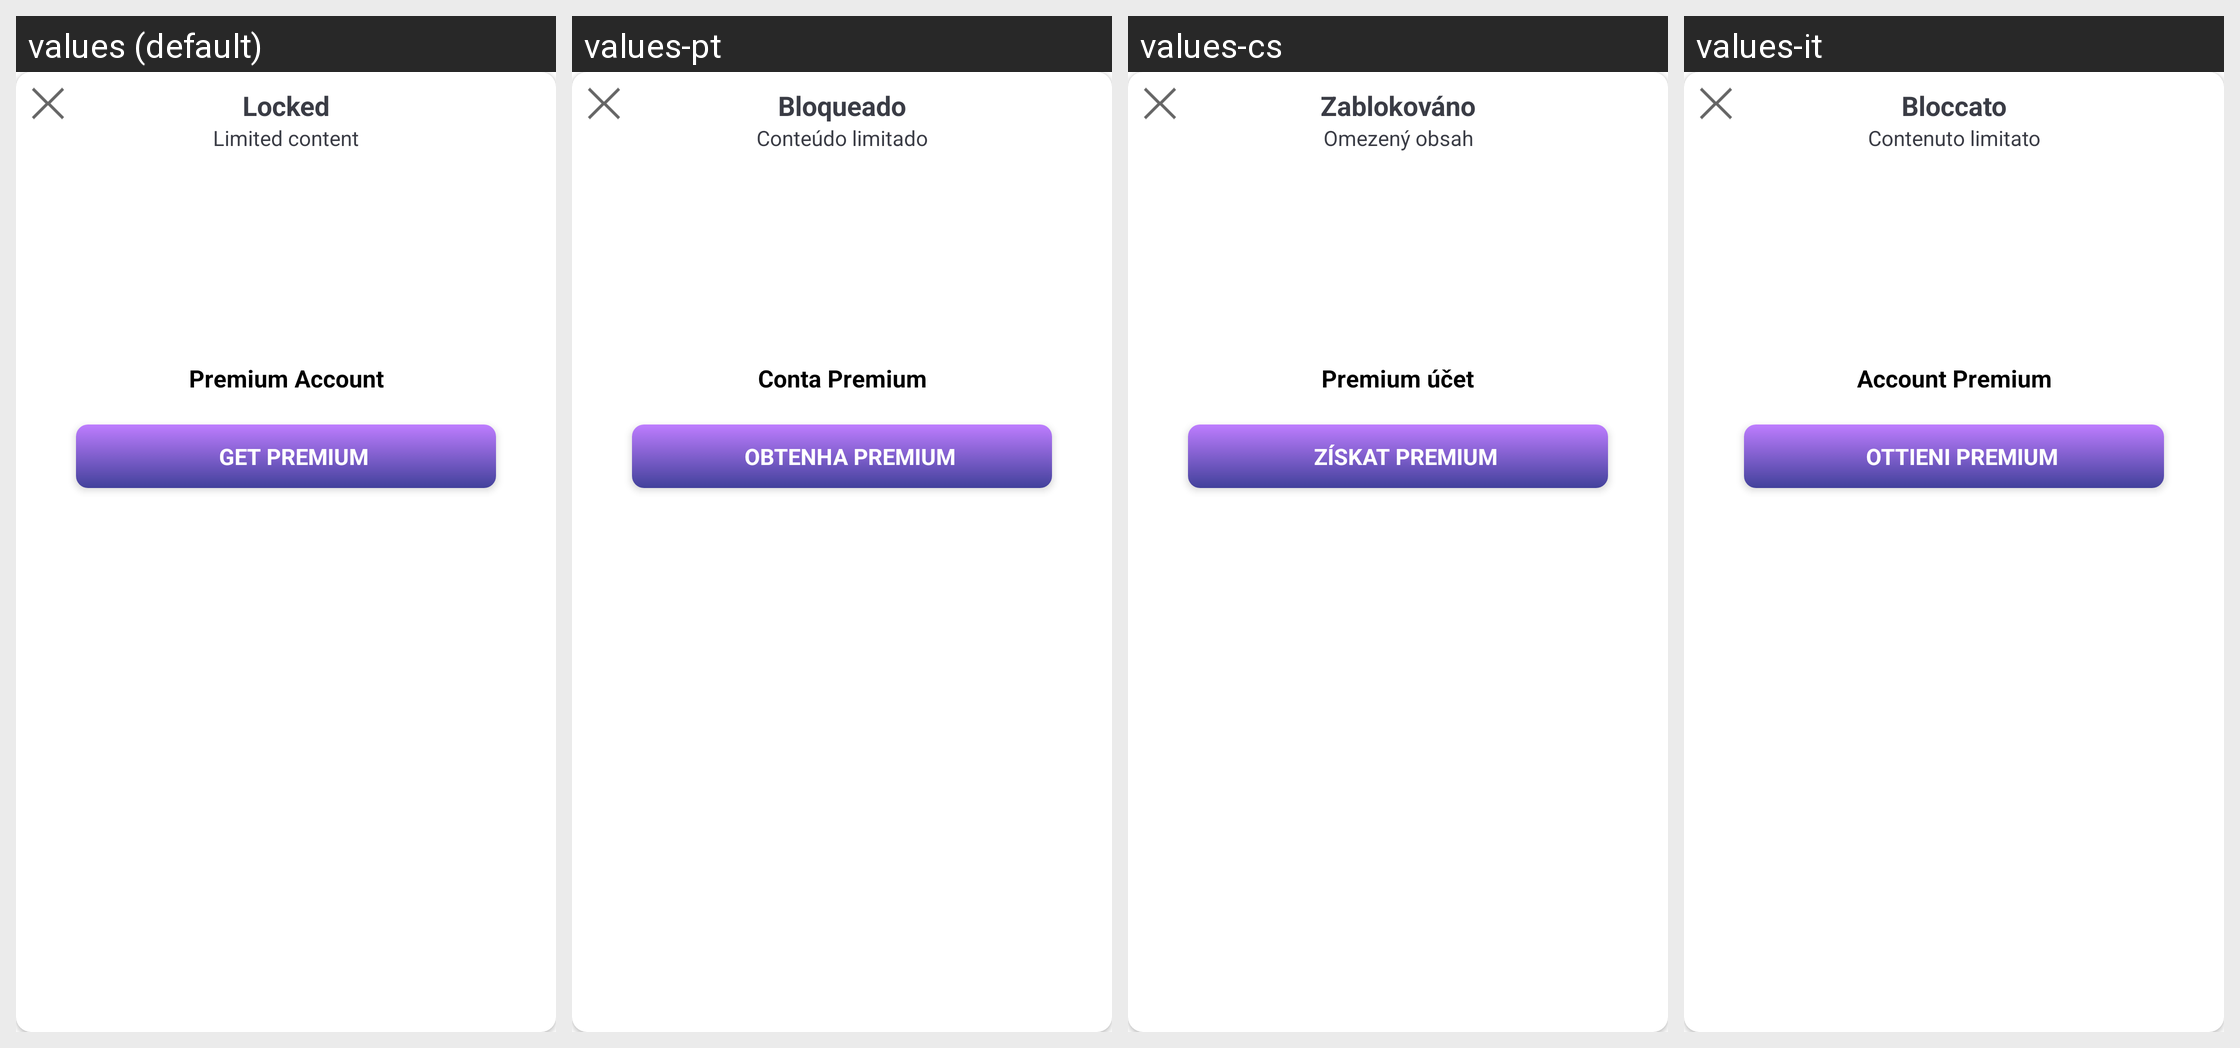

Strings drawn on this Android screen and how each of the app's shown locales translates them:
Android screen res/layout/dialog_restricted_content.xml rendered under 4 locales, left to right: values (default), values-pt, values-cs, values-it. Device: Nexus 5 (rendered at 1080×1920; each locale shown at half size, 540×960, under a caption strip naming it); theme Theme.German_Books.
Other locales in the repository, not shown: values-ar, values-de, values-es, values-fr, values-ko, values-pl, values-ro, values-ru, values-tr, values-uk.
Strings drawn on this screen, with the default value and each locale's value (text and hints the layout hard-codes, and strings that could not be matched under every locale, appear in the picture but are not listed):

blocked
  values: Locked
  values-pt: Bloqueado
  values-cs: Zablokováno
  values-it: Bloccato

restrictedContent
  values: Limited content
  values-pt: Conteúdo limitado
  values-cs: Omezený obsah
  values-it: Contenuto limitato

premiumAccount
  values: Premium Account
  values-pt: Conta Premium
  values-cs: Premium účet
  values-it: Account Premium

buy
  values: GET PREMIUM
  values-pt: OBTENHA PREMIUM
  values-cs: ZÍSKAT PREMIUM
  values-it: OTTIENI PREMIUM
